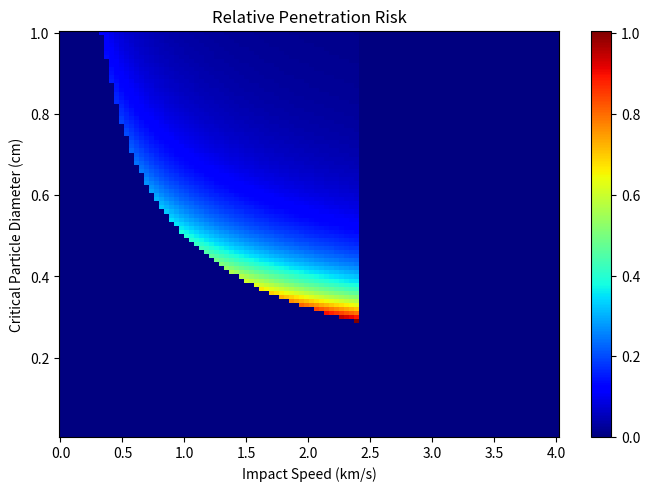

Write the Python code that produced this figure.
#!/usr/bin/python

import sys
import numpy as np
from numpy import vectorize # https://stackoverflow.com/questions/8036878/function-of-numpy-array-with-if-statement
import matplotlib.pyplot as plt

def BLE(v, d):
	d0 = 0.25 * (v / 3.)**-0.63
	if d > d0:
		if v < 2.4:
			return (d/(0.252 * (2.4 / 3.)**-0.63))**-3.6 * (v/2.4)**-1.2

	return 0.

vBLE = vectorize(BLE)



diameter = np.linspace(0.01, 1., 100)
speed    = np.linspace(0.01, 4., 100)
diameter_grid, speed_grid = np.meshgrid(diameter, speed)

a = vBLE(speed_grid.flatten(), diameter_grid.flatten()).reshape(100, 100)
fig1, ax1 = plt.subplots(constrained_layout=True)
BLE_plot = ax1.pcolormesh(speed_grid, diameter_grid, a, cmap=plt.cm.jet)
cbar = fig1.colorbar(BLE_plot)

plt.xlabel("Impact Speed (km/s)")
plt.ylabel("Critical Particle Diameter (cm)")
plt.title("Relative Penetration Risk")

plt.show()